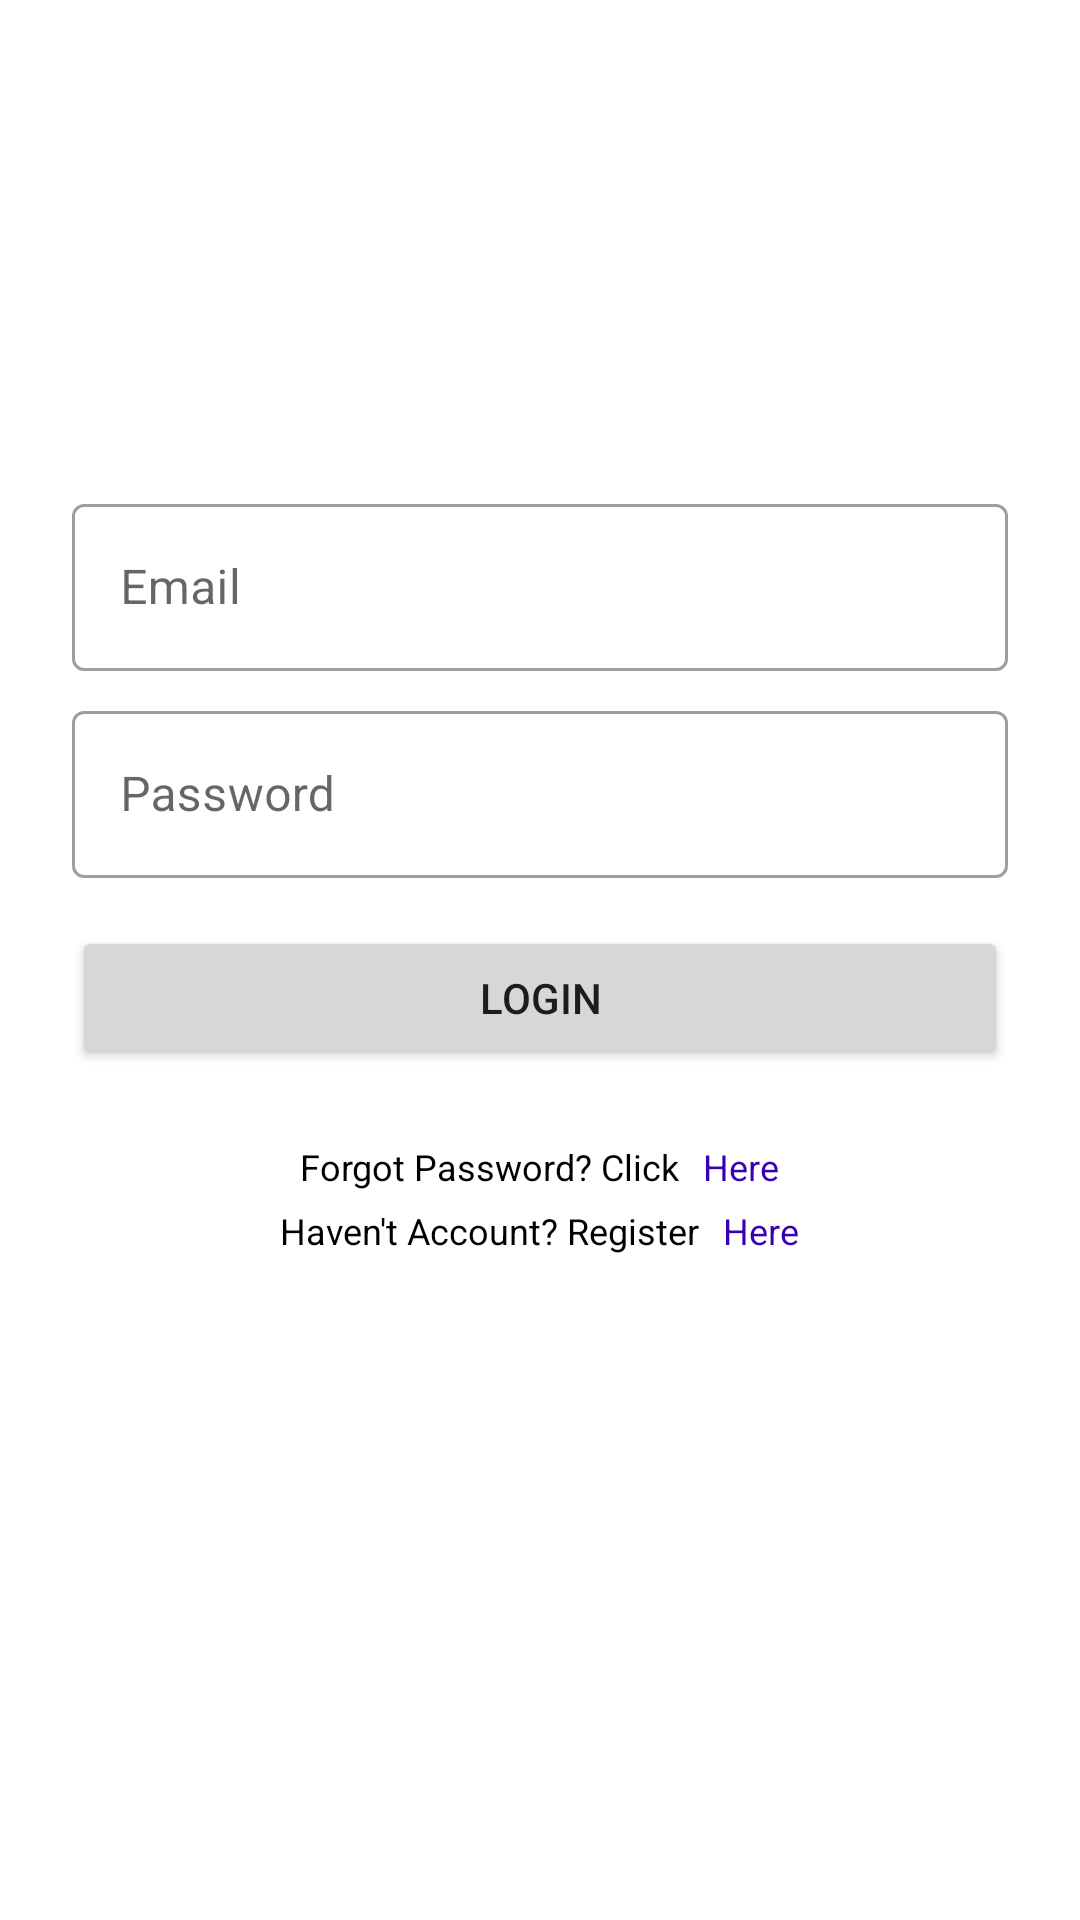

Write the Android layout XML for this screen, with the resource values it uses.
<!-- AndroidManifest.xml: application theme Theme.ResponsiFintech -->
<!-- res/layout/activity_login.xml -->
<?xml version="1.0" encoding="utf-8"?>
<LinearLayout xmlns:android="http://schemas.android.com/apk/res/android"
    xmlns:app="http://schemas.android.com/apk/res-auto"
    xmlns:tools="http://schemas.android.com/tools"
    android:layout_width="match_parent"
    android:layout_height="match_parent"
    android:orientation="vertical"
    android:padding="24dp"
    tools:context=".LoginActivity">

    <ImageView
        android:layout_width="224px"
        android:layout_height="224px"
        android:layout_marginTop="32dp"
        android:src="@drawable/logo"
        android:layout_gravity="center"/>

    <com.google.android.material.textfield.TextInputLayout
        style="@style/Widget.MaterialComponents.TextInputLayout.OutlinedBox"
        android:layout_width="match_parent"
        android:layout_height="wrap_content"
        android:layout_marginTop="32dp">

        <com.google.android.material.textfield.TextInputEditText
            android:id="@+id/tvEmail"
            android:layout_width="match_parent"
            android:layout_height="wrap_content"
            android:inputType="textEmailAddress"
            android:hint="Email"/>
    </com.google.android.material.textfield.TextInputLayout>

    <com.google.android.material.textfield.TextInputLayout
        style="@style/Widget.MaterialComponents.TextInputLayout.OutlinedBox"
        android:layout_width="match_parent"
        android:layout_height="wrap_content"
        android:layout_marginTop="8dp">
        <com.google.android.material.textfield.TextInputEditText
            android:id="@+id/tvPass"
            android:layout_width="match_parent"
            android:layout_height="wrap_content"
            android:inputType="textPassword"
            android:hint="Password"/>
    </com.google.android.material.textfield.TextInputLayout>

    <Button
        android:id="@+id/btnLogin"
        android:layout_width="match_parent"
        android:layout_height="wrap_content"
        android:layout_marginTop="16dp"
        android:text="Login"
        app:layout_constraintEnd_toEndOf="parent"
        app:layout_constraintStart_toStartOf="parent"
        app:layout_constraintTop_toBottomOf="@+id/tvPass" />

    <LinearLayout
        android:paddingTop="24dp"
        android:layout_width="match_parent"
        android:layout_height="wrap_content"
        android:gravity="center"
        android:orientation="horizontal">

        <TextView
            android:layout_width="wrap_content"
            android:layout_height="wrap_content"
            android:text="Forgot Password? Click"
            android:textSize="12sp"
            android:textColor="@android:color/black" />

        <TextView
            android:id="@+id/tvRecovery"
            android:layout_width="wrap_content"
            android:layout_height="wrap_content"
            android:paddingLeft="8dp"
            android:text="Here"
            android:textSize="12sp"
            android:textColor="@color/purple_700"/>
    </LinearLayout>

    <LinearLayout
        android:paddingTop="5dp"
        android:layout_width="match_parent"
        android:layout_height="wrap_content"
        android:gravity="center"
        android:orientation="horizontal">

        <TextView
            android:layout_width="wrap_content"
            android:layout_height="wrap_content"
            android:text="Haven't Account? Register"
            android:textSize="12sp"
            android:textColor="@android:color/black" />

        <TextView
            android:id="@+id/tvRegister"
            android:layout_width="wrap_content"
            android:layout_height="wrap_content"
            android:paddingLeft="8dp"
            android:text="Here"
            android:textSize="12sp"
            android:textColor="@color/purple_700"/>
    </LinearLayout>

</LinearLayout>
<!-- resources referenced by this layout -->
<resources>
  <style name="Theme.ResponsiFintech" parent="Theme.MaterialComponents.DayNight.DarkActionBar">
          
          <item name="colorPrimary">@color/purple_500</item>
          <item name="colorPrimaryVariant">@color/purple_700</item>
          <item name="colorOnPrimary">@color/white</item>
          
          <item name="colorSecondary">@color/teal_200</item>
          <item name="colorSecondaryVariant">@color/teal_700</item>
          <item name="colorOnSecondary">@color/black</item>
          
          <item name="android:statusBarColor" tools:targetApi="l">?attr/colorPrimaryVariant</item>
          
      </style>
  <!-- not gathered from this repository: default colours our renderer supplied (Android Studio template values) -->
  <color name="purple_500">#FF6200EE</color>
  <color name="purple_700">#FF3700B3</color>
  <color name="teal_200">#FF03DAC5</color>
  <color name="teal_700">#FF018786</color>
  <color name="black">#FF000000</color>
  <color name="white">#FFFFFFFF</color>
</resources>
